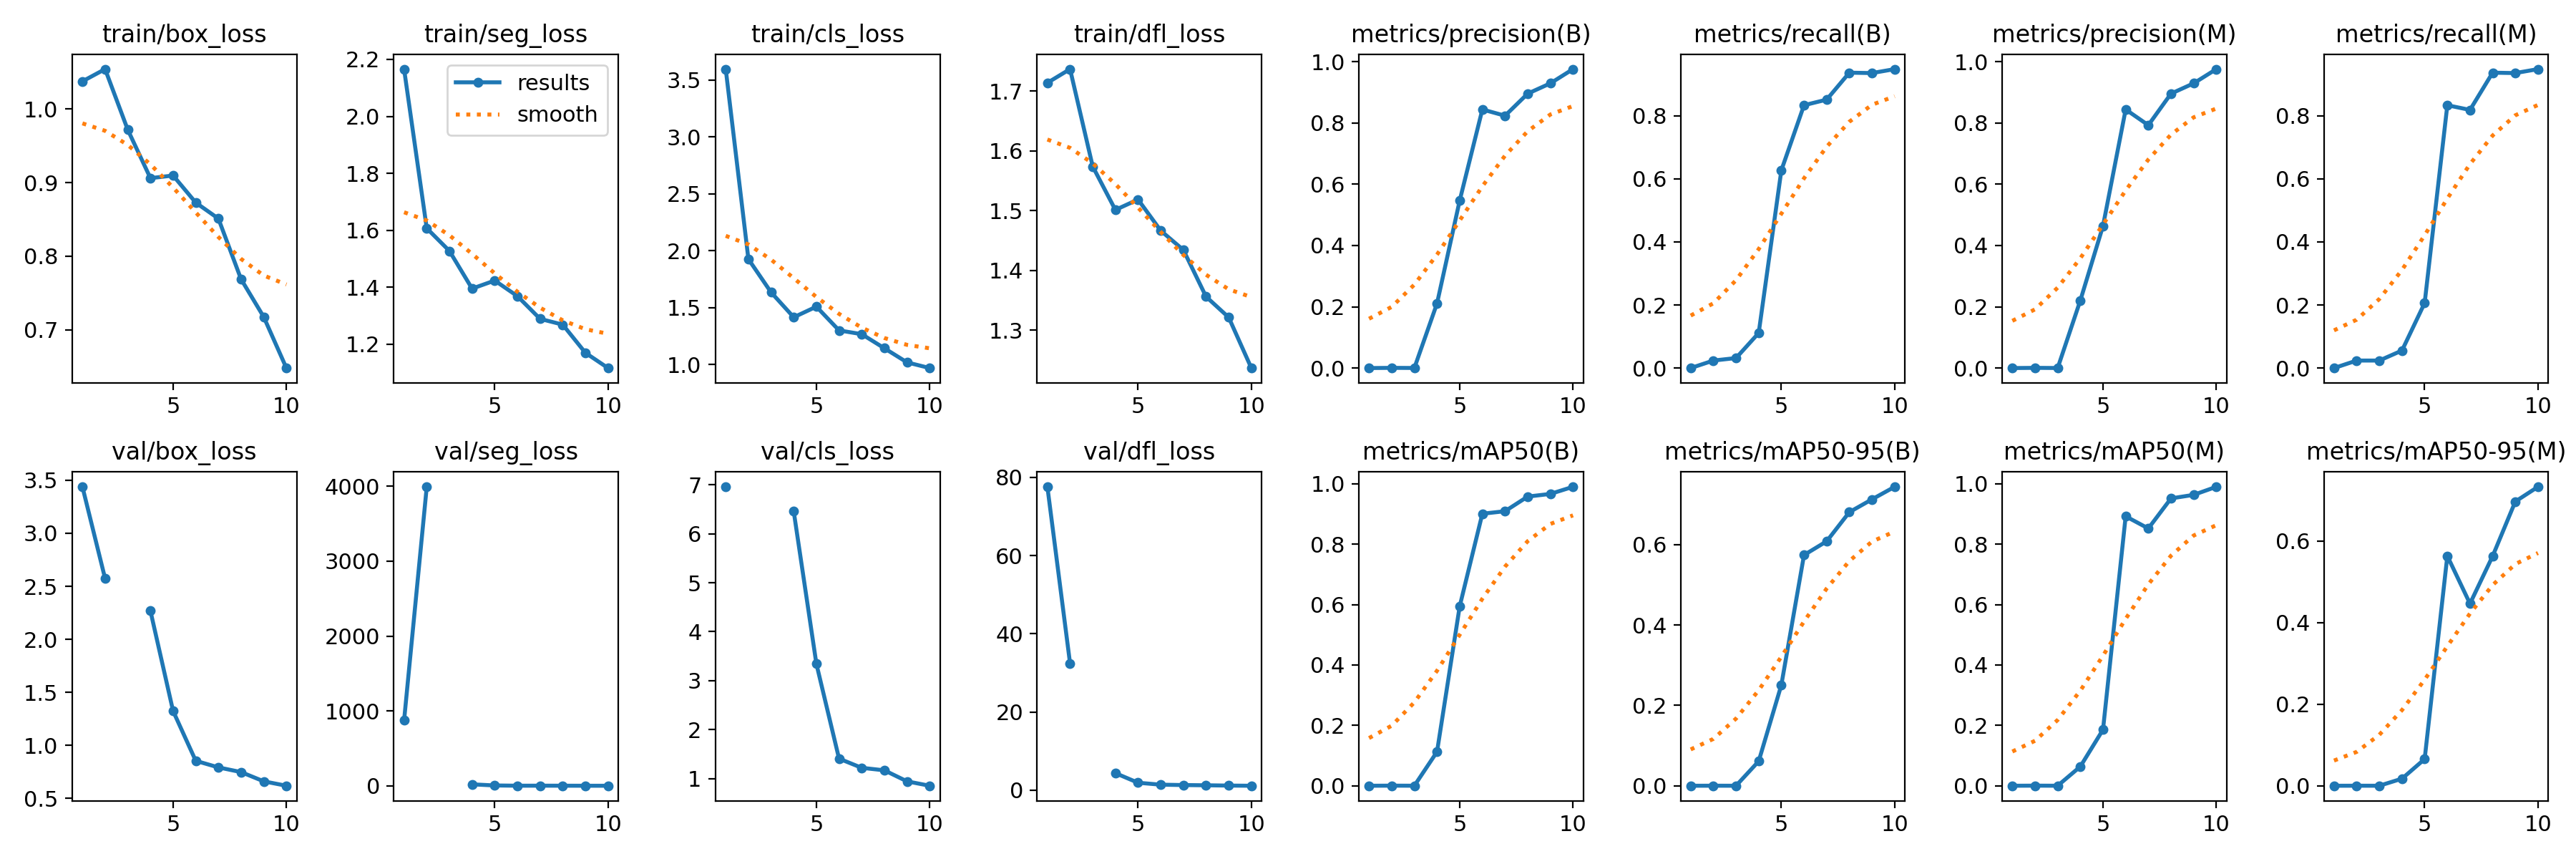

Source data for this figure (header and first rows):
epoch, time, train/box_loss, train/seg_loss, train/cls_loss, train/dfl_loss, metrics/precision(B), metrics/recall(B), metrics/mAP50(B), metrics/mAP50-95(B), metrics/precision(M), metrics/recall(M), metrics/mAP50(M), metrics/mAP50-95(M), val/box_loss, val/seg_loss, val/cls_loss, val/dfl_loss, lr/pg0, lr/pg1, lr/pg2
1, 31.63, 1.037, 2.166, 3.595, 1.714, 0, 0, 0, 0, 0, 0, 0, 0, 3.438, 872.8, 6.962, 77.6, 0.07572, 0.002186, 0.002186
2, 36.69, 1.054, 1.607, 1.926, 1.737, 0.00069, 0.02381, 0.00035, 0.00012, 0.00069, 0.02381, 0.00034, 9e-05, 2.573, 3993, inf, 32.43, 0.05032, 0.003994, 0.003994
3, 41.63, 0.9717, 1.528, 1.635, 1.574, 0.00029, 0.03175, 0.00011, 2e-05, 0.00019, 0.02381, 7e-05, 3e-05, nan, nan, nan, nan, 0.02447, 0.005357, 0.005357
4, 46.33, 0.906, 1.395, 1.416, 1.501, 0.211, 0.1111, 0.1125, 0.06092, 0.2207, 0.05556, 0.06362, 0.01734, 2.268, 19.98, 6.459, 4.372, 0.005805, 0.005805, 0.005805
5, 51.12, 0.9095, 1.424, 1.509, 1.519, 0.5467, 0.627, 0.5941, 0.2506, 0.4637, 0.2064, 0.1857, 0.06541, 1.324, 4.958, 3.343, 1.916, 0.004987, 0.004987, 0.004987
6, 55.96, 0.8727, 1.369, 1.3, 1.467, 0.8438, 0.8333, 0.9007, 0.5738, 0.8438, 0.8333, 0.8921, 0.563, 0.8543, 1.708, 1.406, 1.419, 0.004169, 0.004169, 0.004169
7, 60.76, 0.851, 1.289, 1.267, 1.434, 0.8234, 0.8511, 0.909, 0.608, 0.7925, 0.8184, 0.8519, 0.4461, 0.7922, 2.107, 1.218, 1.323, 0.003351, 0.003351, 0.003351
8, 65.55, 0.7687, 1.269, 1.144, 1.356, 0.8954, 0.9365, 0.9575, 0.6805, 0.8954, 0.9365, 0.9514, 0.5626, 0.748, 1.7, 1.167, 1.263, 0.002532, 0.002532, 0.002532
9, 70.34, 0.7174, 1.17, 1.019, 1.321, 0.929, 0.9353, 0.9663, 0.7124, 0.929, 0.9353, 0.9632, 0.6963, 0.6609, 1.139, 0.9418, 1.189, 0.001714, 0.001714, 0.001714
10, 75.74, 0.6479, 1.117, 0.9695, 1.236, 0.9755, 0.9478, 0.9898, 0.7436, 0.9755, 0.9478, 0.9898, 0.7324, 0.6192, 1.031, 0.852, 1.144, 0.0008959, 0.0008959, 0.0008959
